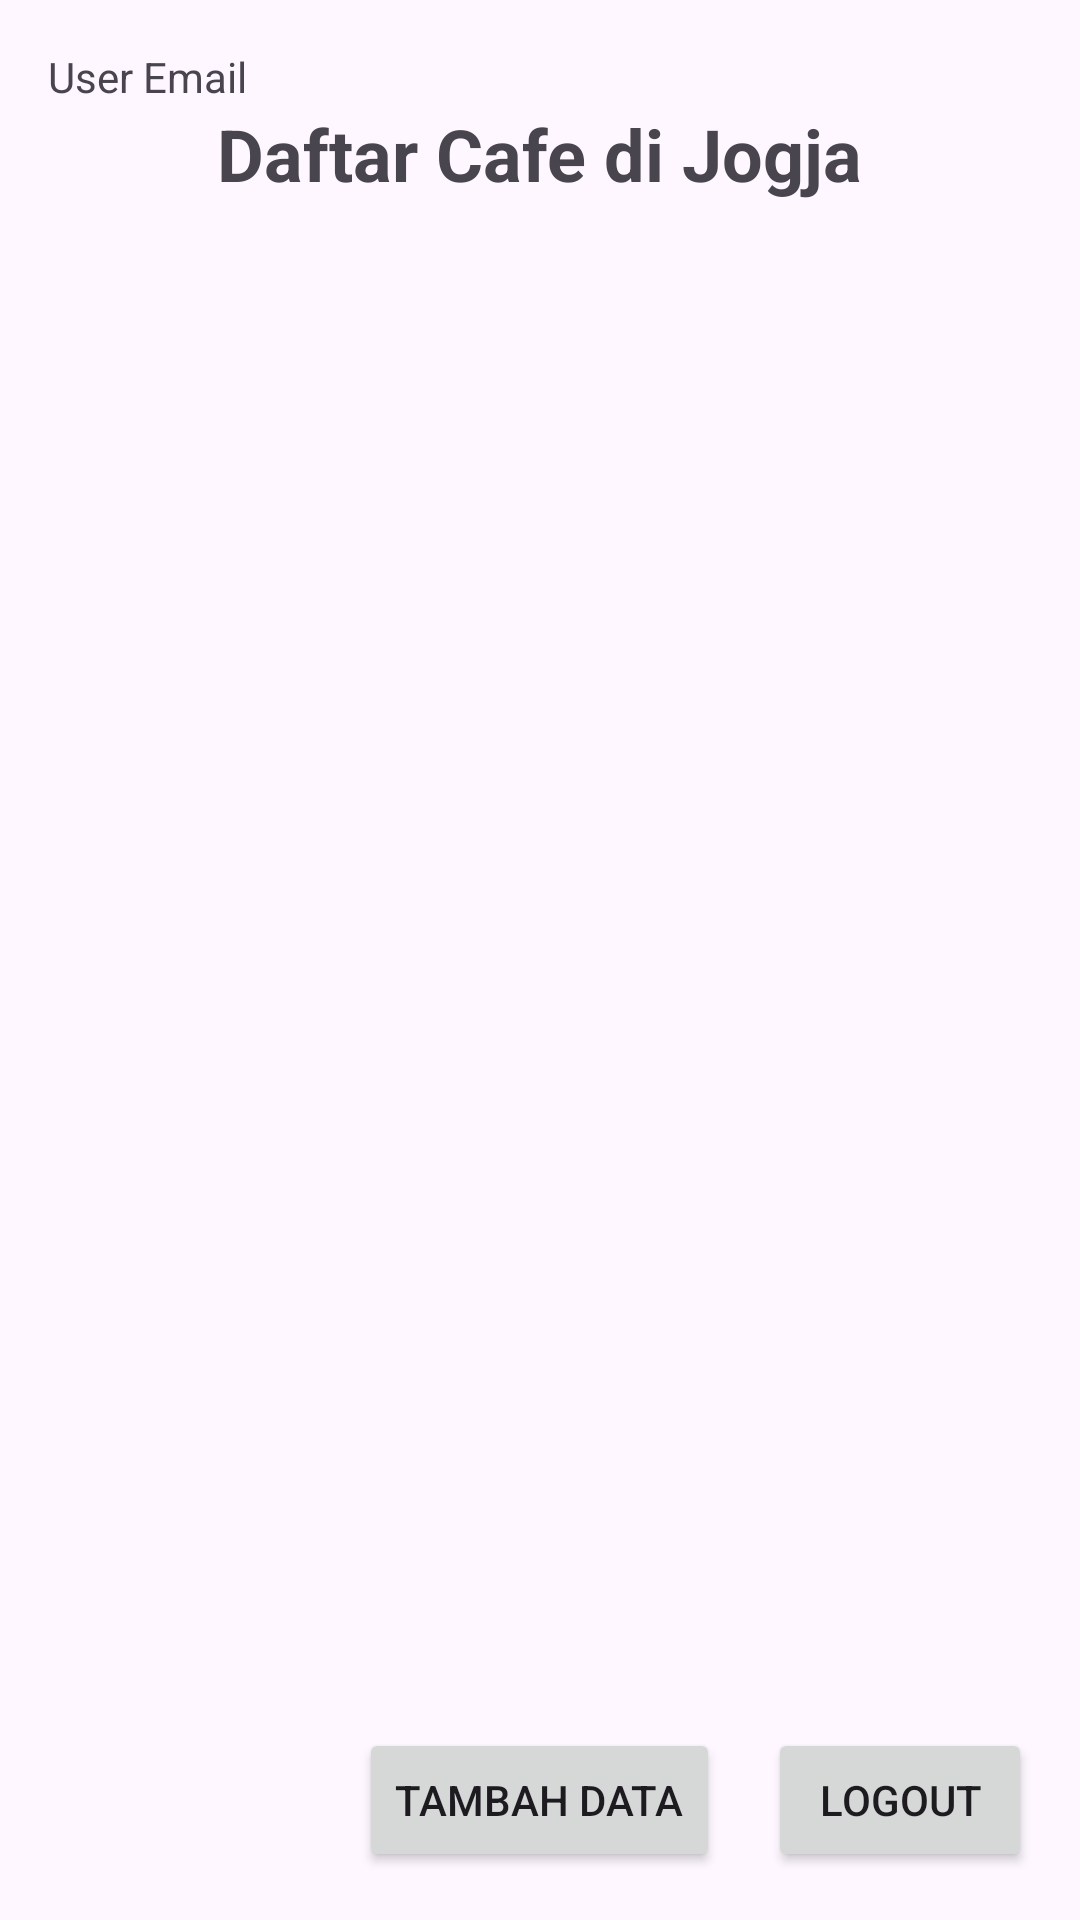

Produce the Android XML layout that renders to this screen, including the resource entries it uses.
<!-- AndroidManifest.xml: application theme Theme.FirebaseAndroidProject -->
<!-- res/layout/activity_main.xml -->
<?xml version="1.0" encoding="utf-8"?>
<androidx.constraintlayout.widget.ConstraintLayout xmlns:android="http://schemas.android.com/apk/res/android"
    xmlns:app="http://schemas.android.com/apk/res-auto"
    xmlns:tools="http://schemas.android.com/tools"
    android:id="@+id/linearLayout"
    android:layout_width="match_parent"
    android:layout_height="match_parent"
    android:padding="16dp">

    <TextView
        android:id="@+id/textViewUserEmail"
        android:layout_width="wrap_content"
        android:layout_height="wrap_content"
        android:text="User Email"
        app:layout_constraintStart_toStartOf="parent"
        app:layout_constraintTop_toTopOf="parent" />

    <TextView
        android:id="@+id/title"
        android:layout_width="wrap_content"
        android:layout_height="wrap_content"
        android:paddingBottom="16dp"
        android:text="Daftar Cafe di Jogja"
        android:textSize="24sp"
        android:textStyle="bold"
        app:layout_constraintBottom_toTopOf="@+id/recyclerView"
        app:layout_constraintEnd_toEndOf="parent"
        app:layout_constraintStart_toStartOf="parent"
        app:layout_constraintTop_toBottomOf="@+id/textViewUserEmail"
        app:layout_constraintVertical_bias="1.0" />

    <androidx.recyclerview.widget.RecyclerView
        android:id="@+id/recyclerView"
        android:layout_width="0dp"
        android:layout_height="0dp"
        android:scrollbars="vertical"
        app:layout_constraintTop_toBottomOf="@+id/title"
        app:layout_constraintBottom_toTopOf="@+id/buttonAdd"
        app:layout_constraintEnd_toEndOf="parent"
        app:layout_constraintStart_toStartOf="parent" />

    <Button
        android:id="@+id/buttonAdd"
        android:layout_width="wrap_content"
        android:layout_height="wrap_content"
        android:text="Tambah Data"
        android:layout_marginEnd="16dp"
        app:layout_constraintEnd_toStartOf="@+id/buttonLogout"
        app:layout_constraintBottom_toBottomOf="parent" />

    <Button
        android:id="@+id/buttonLogout"
        android:layout_width="wrap_content"
        android:layout_height="wrap_content"
        android:text="Logout"
        app:layout_constraintEnd_toEndOf="parent"
        app:layout_constraintBottom_toBottomOf="parent" />

</androidx.constraintlayout.widget.ConstraintLayout>
<!-- resources referenced by this layout -->
<resources>
  <style name="Theme.FirebaseAndroidProject" parent="Base.Theme.FirebaseAndroidProject" />
  <style name="Base.Theme.FirebaseAndroidProject" parent="Theme.Material3.DayNight.NoActionBar">
          
          
      </style>
</resources>
